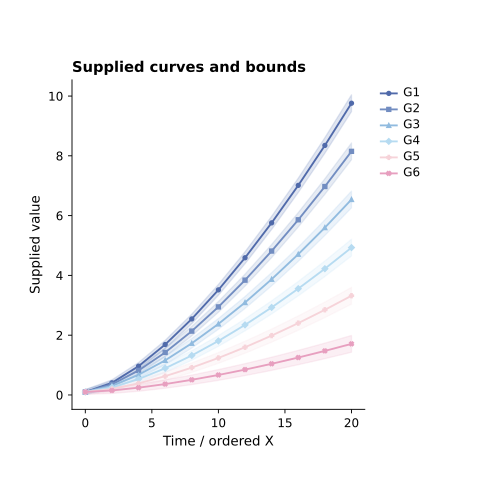

The file beside this chart, header and first rows:
panel	record_type	group	x	y	lower	upper
A	line	G1	0.0	0.1	0.02	0.18
A	line	G1	2.0	0.4055	0.3055	0.5055
A	line	G1	4.0	0.964	0.844	1.084
A	line	G1	6.0	1.687	1.547	1.827
A	line	G1	8.0	2.544	2.384	2.704
A	line	G1	10.0	3.515	3.335	3.695
A	line	G1	12.0	4.589	4.389	4.789
A	line	G1	14.0	5.757	5.537	5.977
A	line	G1	16.0	7.012	6.772	7.252
A	line	G1	18.0	8.348	8.088	8.608
A	line	G1	20.0	9.76	9.48	10.04
A	line	G2	0.0	0.1	0.02	0.18
A	line	G2	2.0	0.3546	0.2546	0.4546
A	line	G2	4.0	0.82	0.7	0.94
A	line	G2	6.0	1.423	1.283	1.563
A	line	G2	8.0	2.136	1.976	2.296
A	line	G2	10.0	2.946	2.766	3.126
A	line	G2	12.0	3.841	3.641	4.041
A	line	G2	14.0	4.814	4.594	5.034
A	line	G2	16.0	5.86	5.62	6.1
A	line	G2	18.0	6.973	6.713	7.233
A	line	G2	20.0	8.15	7.87	8.43
A	line	G3	0.0	0.1	0.02	0.18
A	line	G3	2.0	0.3036	0.2036	0.4036
A	line	G3	4.0	0.676	0.556	0.796
A	line	G3	6.0	1.158	1.018	1.298
A	line	G3	8.0	1.729	1.569	1.889
A	line	G3	10.0	2.377	2.197	2.557
A	line	G3	12.0	3.093	2.893	3.293
A	line	G3	14.0	3.872	3.652	4.092
A	line	G3	16.0	4.708	4.468	4.948
A	line	G3	18.0	5.598	5.338	5.858
A	line	G3	20.0	6.54	6.26	6.82
A	line	G4	0.0	0.1	0.02	0.18
A	line	G4	2.0	0.2527	0.1527	0.3527
A	line	G4	4.0	0.532	0.412	0.652
A	line	G4	6.0	0.8936	0.7536	1.034
A	line	G4	8.0	1.322	1.162	1.482
A	line	G4	10.0	1.808	1.628	1.988
A	line	G4	12.0	2.345	2.145	2.545
A	line	G4	14.0	2.929	2.709	3.149
A	line	G4	16.0	3.556	3.316	3.796
A	line	G4	18.0	4.224	3.964	4.484
A	line	G4	20.0	4.93	4.65	5.21
A	line	G5	0.0	0.1	0.02	0.18
A	line	G5	2.0	0.2018	0.1018	0.3018
A	line	G5	4.0	0.388	0.268	0.508
A	line	G5	6.0	0.6291	0.4891	0.7691
A	line	G5	8.0	0.9146	0.7546	1.075
A	line	G5	10.0	1.238	1.058	1.418
A	line	G5	12.0	1.596	1.396	1.796
A	line	G5	14.0	1.986	1.766	2.206
A	line	G5	16.0	2.404	2.164	2.644
A	line	G5	18.0	2.849	2.589	3.109
A	line	G5	20.0	3.32	3.04	3.6
A	line	G6	0.0	0.1	0.02	0.18
A	line	G6	2.0	0.1509	0.05091	0.2509
A	line	G6	4.0	0.244	0.124	0.364
A	line	G6	6.0	0.3645	0.2245	0.5045
A	line	G6	8.0	0.5073	0.3473	0.6673
... 6 more rows
